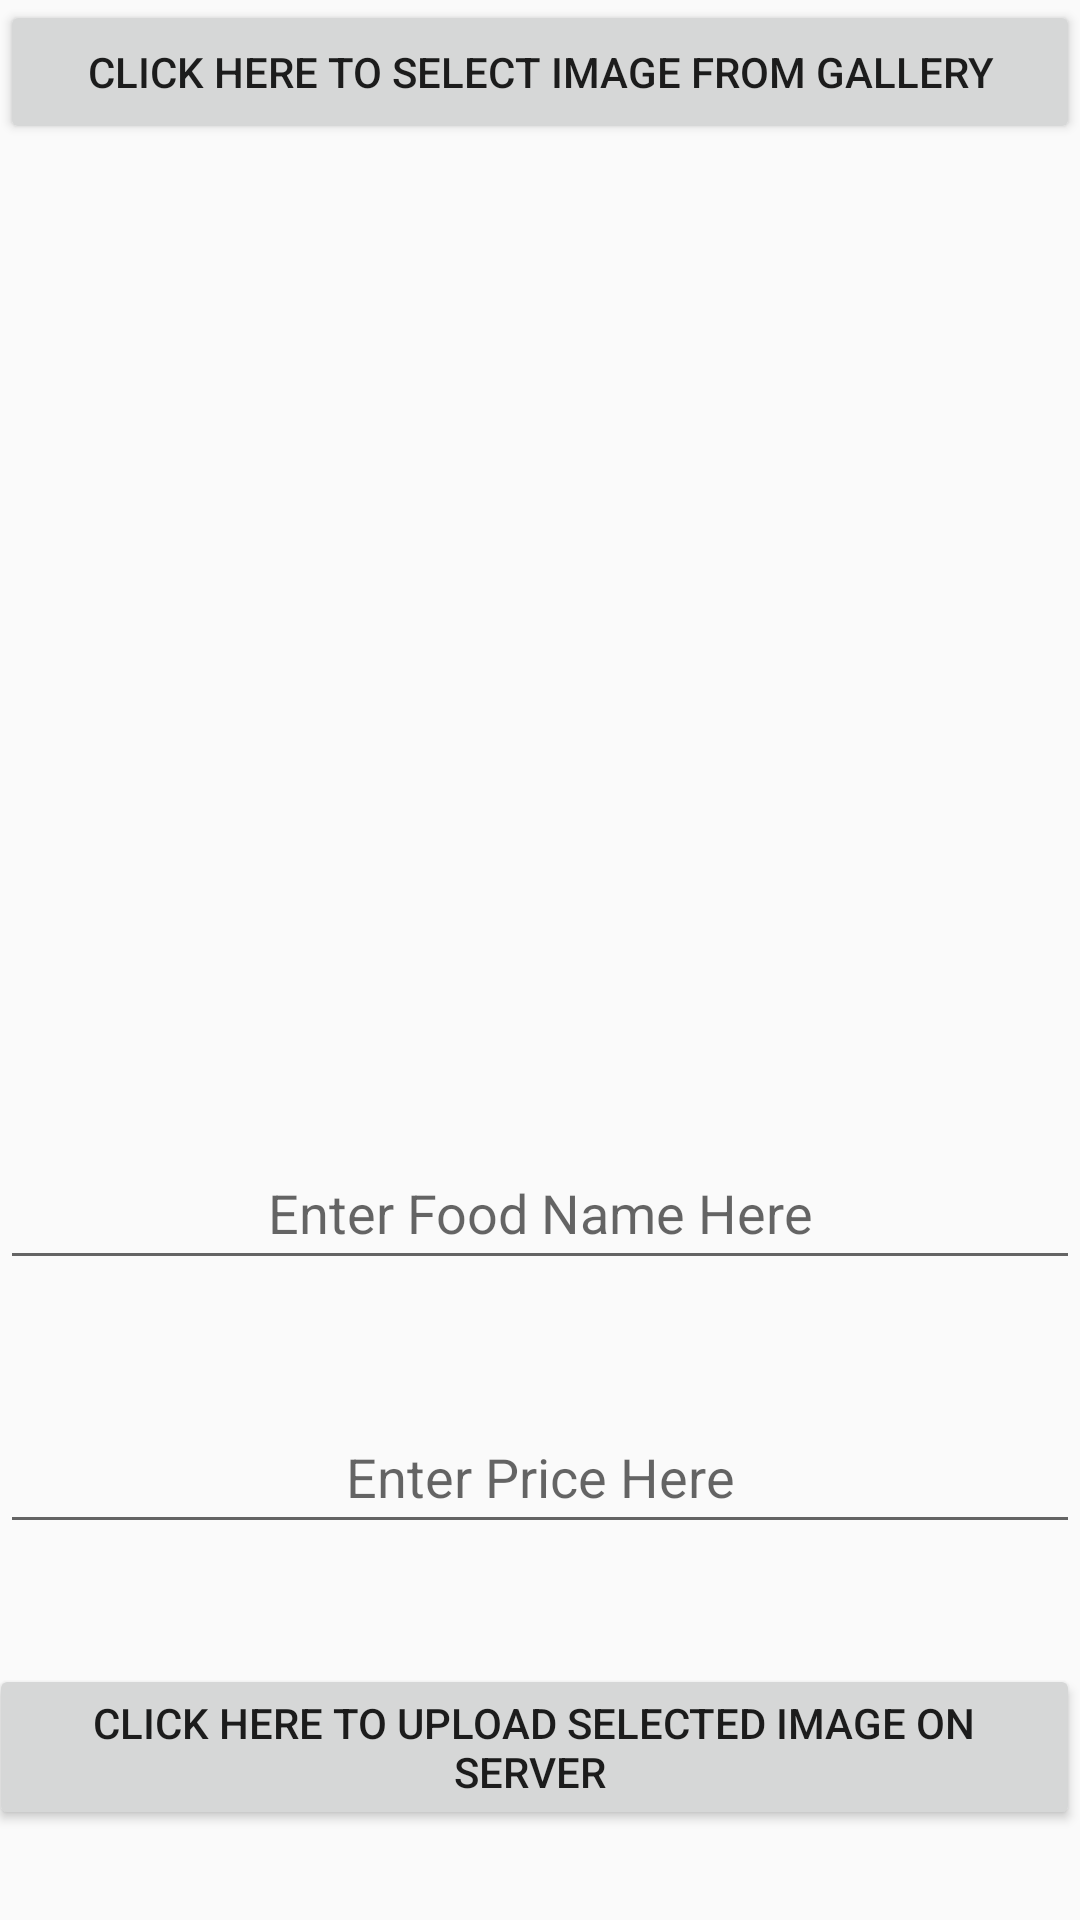

Here is an Android app screen rendered from its layout file. Give the layout XML and the strings, colors and styles it references.
<!-- AndroidManifest.xml: application theme Theme.AppCompat.Light.NoActionBar -->
<!-- res/layout/activity_add_food.xml -->
<?xml version="1.0" encoding="utf-8"?>
<RelativeLayout xmlns:android="http://schemas.android.com/apk/res/android"
    xmlns:app="http://schemas.android.com/apk/res-auto"
    xmlns:tools="http://schemas.android.com/tools"
    android:layout_width="match_parent"
    android:layout_height="match_parent"
    tools:context=".AddFoodActivity">

    <Button
        android:id="@+id/buttonSelect"
        android:layout_width="fill_parent"
        android:layout_height="wrap_content"
        android:layout_alignParentStart="true"
        android:layout_alignParentLeft="true"
        android:layout_alignParentTop="true"
        android:text="CLICK HERE TO SELECT IMAGE FROM GALLERY" />

    <Button
        android:id="@+id/buttonUpload"
        android:layout_width="fill_parent"
        android:layout_height="wrap_content"
        android:layout_alignParentStart="true"
        android:layout_alignParentLeft="true"
        android:layout_alignParentBottom="true"
        android:layout_marginStart="-4dp"
        android:layout_marginLeft="-4dp"
        android:layout_marginBottom="30dp"
        android:text="CLICK HERE TO UPLOAD SELECTED IMAGE ON SERVER " />

    <EditText
        android:id="@+id/editTextName"
        android:layout_width="fill_parent"
        android:layout_height="wrap_content"
        android:layout_above="@+id/editTextPrice"
        android:layout_marginBottom="40dp"
        android:gravity="center"
        android:hint="Enter Food Name Here"
        android:minHeight="48dp" />

    <EditText
        android:id="@+id/editTextPrice"
        android:layout_width="fill_parent"
        android:layout_height="wrap_content"
        android:layout_above="@+id/buttonUpload"
        android:layout_marginBottom="40dp"
        android:gravity="center"
        android:hint="Enter Price Here"
        android:minHeight="48dp" />

    <ImageView
        android:id="@+id/imageView"
        android:layout_width="fill_parent"
        android:layout_height="270dp"
        android:layout_above="@+id/editTextName"
        android:layout_below="@+id/buttonSelect"
        android:layout_alignParentStart="true"
        android:layout_alignParentLeft="true" />

</RelativeLayout>
<!-- resources referenced by this layout -->
<resources>

</resources>
